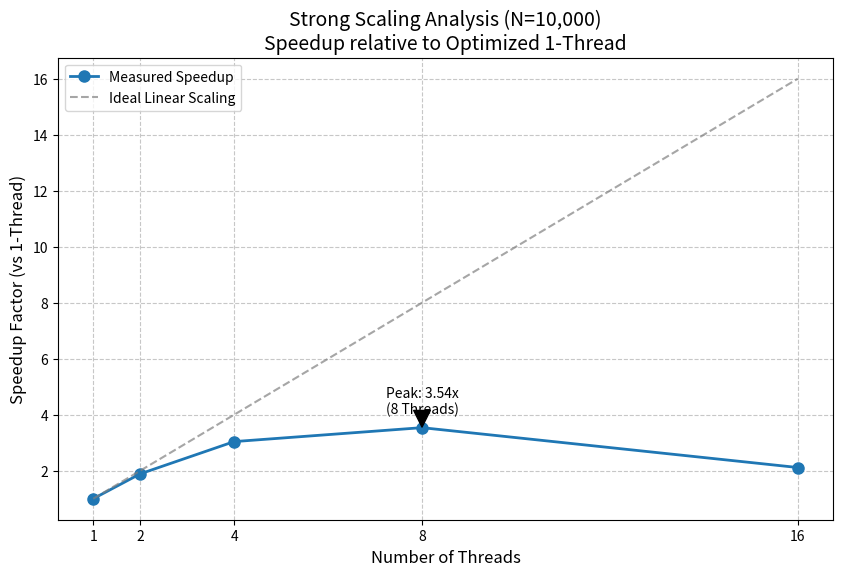
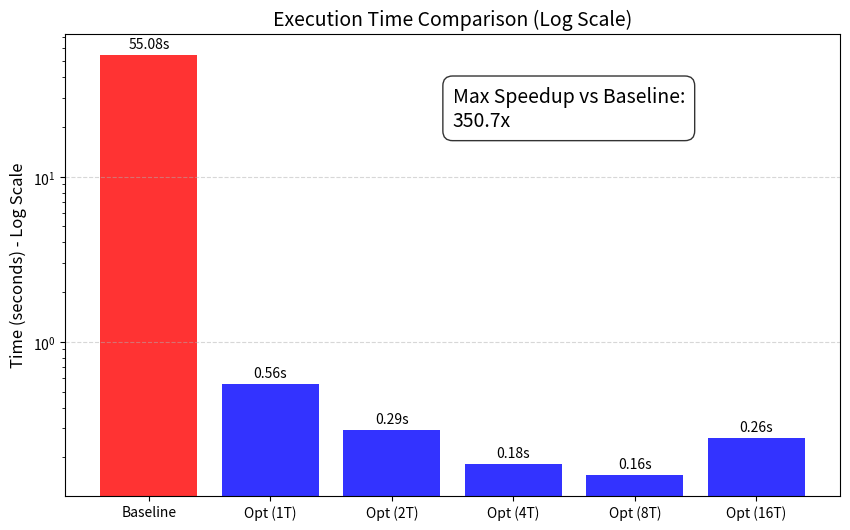

Recreate these plots in Python, in order.
import matplotlib.pyplot as plt
import numpy as np

# --- Data from your N=10,000 run ---
baseline_time = 55.076139
threads = [1, 2, 4, 8, 16]
opt_times = [0.555690, 0.294294, 0.182777, 0.157056, 0.262780]

# Calculate Speedups
# 1. Total Speedup (Baseline / Opt Time)
total_speedups = [baseline_time / t for t in opt_times]

# 2. Parallel Scalability (Opt 1-Thread / Opt N-Threads)
# This measures how well the code uses extra cores, ignoring the algorithmic speedup
scaling_speedups = [opt_times[0] / t for t in opt_times]

# --- Plot 1: Parallel Scalability (Strong Scaling) ---
plt.figure(figsize=(10, 6))
plt.plot(threads, scaling_speedups, marker='o', linewidth=2, markersize=8, label='Measured Speedup')
# Ideal scaling line (linear)
plt.plot(threads, threads, linestyle='--', color='gray', alpha=0.7, label='Ideal Linear Scaling')

plt.title(f'Strong Scaling Analysis (N=10,000)\nSpeedup relative to Optimized 1-Thread', fontsize=14)
plt.xlabel('Number of Threads', fontsize=12)
plt.ylabel('Speedup Factor (vs 1-Thread)', fontsize=12)
plt.xticks(threads)
plt.grid(True, linestyle='--', alpha=0.7)
plt.legend()

# Annotate the peak
peak_idx = np.argmax(scaling_speedups)
peak_val = scaling_speedups[peak_idx]
plt.annotate(f'Peak: {peak_val:.2f}x\n(8 Threads)', 
             xy=(threads[peak_idx], peak_val), 
             xytext=(threads[peak_idx], peak_val+0.5),
             arrowprops=dict(facecolor='black', shrink=0.05),
             horizontalalignment='center')

plt.savefig('scalability_plot.png', dpi=300)
print("Generated scalability_plot.png")

# --- Plot 2: Execution Time Comparison (Log Scale) ---
plt.figure(figsize=(10, 6))

labels = ['Baseline'] + [f'Opt ({t}T)' for t in threads]
times = [baseline_time] + opt_times
colors = ['red'] + ['blue']*len(threads)

bars = plt.bar(labels, times, color=colors, alpha=0.8)

# Add value labels on top of bars
for bar in bars:
    height = bar.get_height()
    plt.text(bar.get_x() + bar.get_width()/2., 1.05*height,
             f'{height:.2f}s',
             ha='center', va='bottom', rotation=0)

plt.yscale('log')  # Log scale is crucial because 55s vs 0.15s is huge
plt.title('Execution Time Comparison (Log Scale)', fontsize=14)
plt.ylabel('Time (seconds) - Log Scale', fontsize=12)
plt.grid(axis='y', linestyle='--', alpha=0.5)

# Add speedup annotation for the best run
best_time = min(opt_times)
total_speedup = baseline_time / best_time
plt.text(0.5, 0.8, f"Max Speedup vs Baseline:\n{total_speedup:.1f}x", 
         transform=plt.gca().transAxes, fontsize=14, 
         bbox=dict(boxstyle="round,pad=0.5", fc="white", ec="black", alpha=0.8))

plt.savefig('execution_time_plot.png', dpi=300)
print("Generated execution_time_plot.png")
